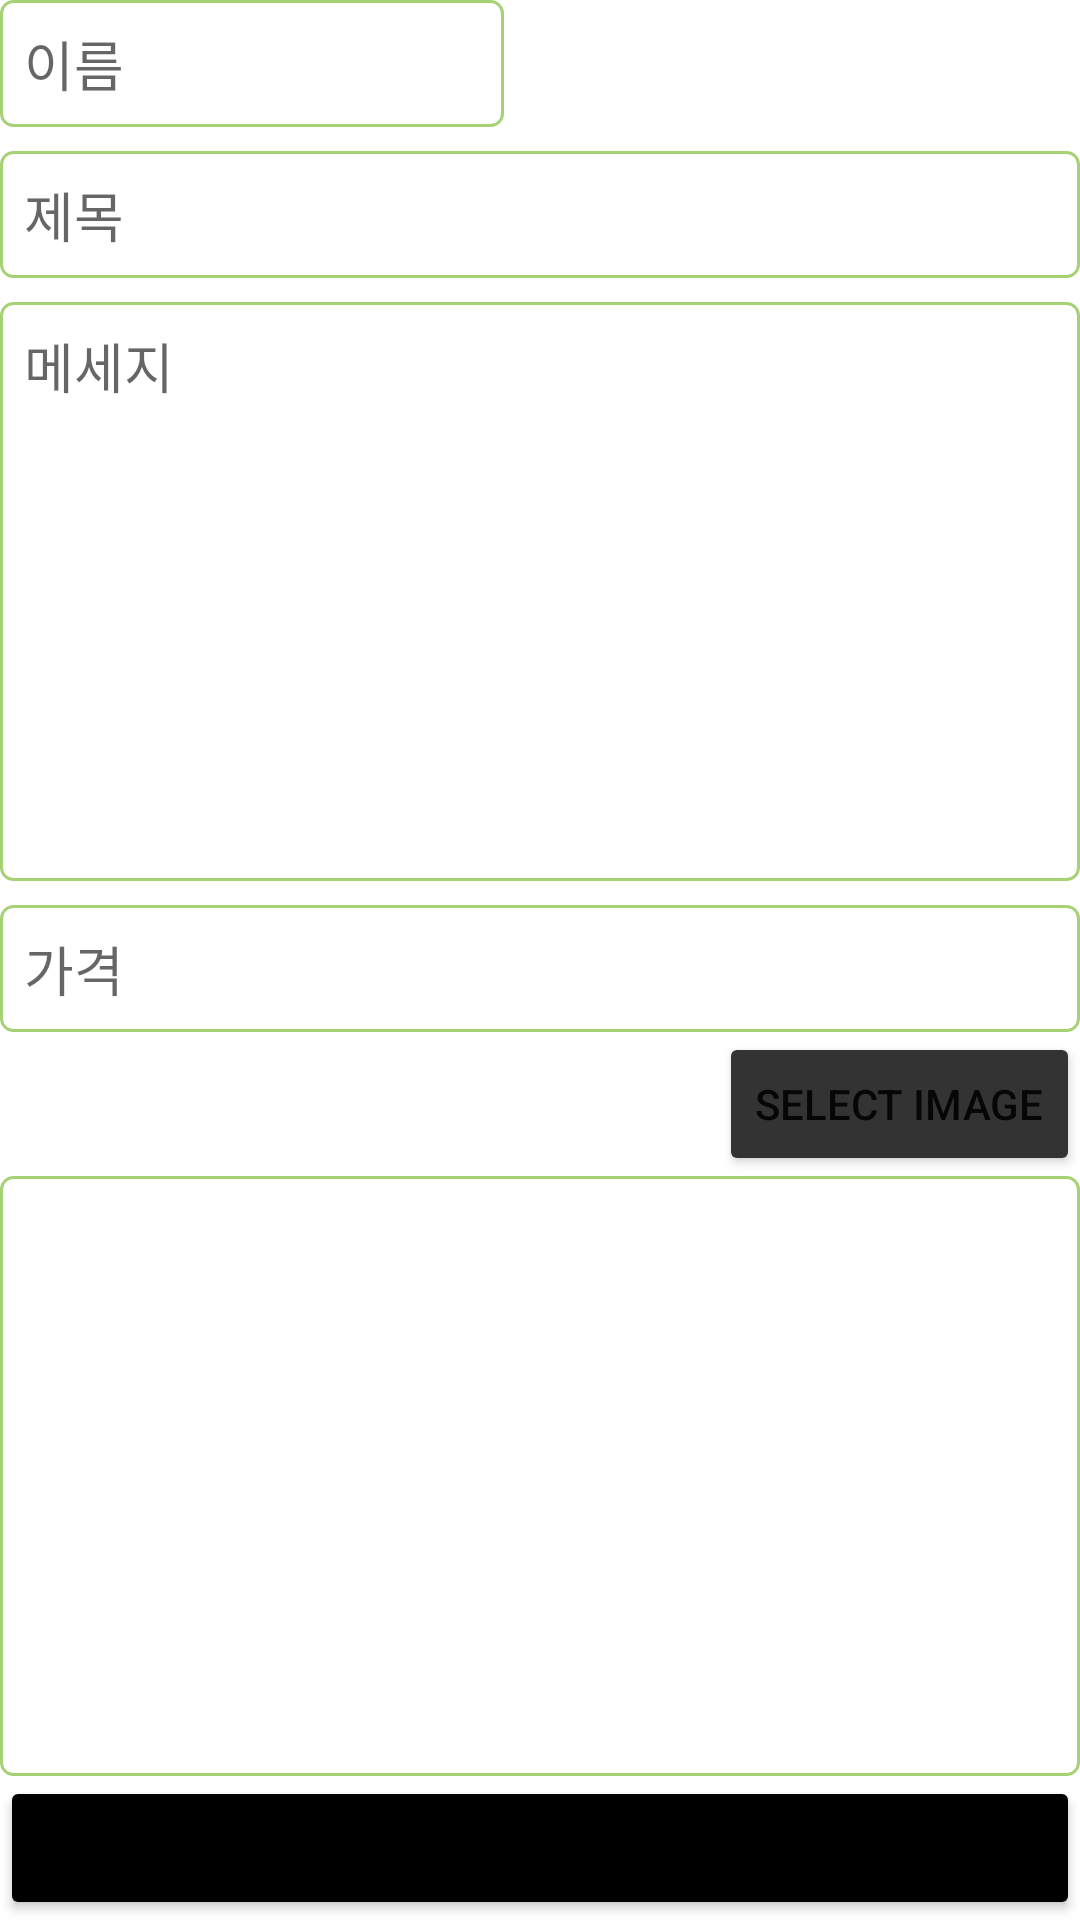

Android layout source for this screen:
<!-- AndroidManifest.xml: application theme Theme.ServerDBTest -->
<!-- res/layout/activity_edit.xml -->
<?xml version="1.0" encoding="utf-8"?>
<LinearLayout xmlns:android="http://schemas.android.com/apk/res/android"
    xmlns:app="http://schemas.android.com/apk/res-auto"
    xmlns:tools="http://schemas.android.com/tools"
    android:layout_width="match_parent"
    android:layout_height="match_parent"
    android:orientation="vertical"
    tools:context=".EditActivity"
    android:layout_margin="16dp">

    <EditText
        android:id="@+id/et_name"
        android:layout_width="wrap_content"
        android:layout_height="wrap_content"
        android:ems="8"
        android:hint="이름"
        android:inputType="text"
        android:background="@drawable/bg_edit"
        android:padding="8dp"/>
    <EditText
        android:id="@+id/et_title"
        android:layout_width="match_parent"
        android:layout_height="wrap_content"
        android:hint="제목"
        android:inputType="text"
        android:background="@drawable/bg_edit"
        android:padding="8dp"
        android:layout_marginTop="8dp"/>
    <EditText
        android:id="@+id/et_msg"
        android:layout_width="match_parent"
        android:layout_height="wrap_content"
        android:hint="메세지"
        android:inputType="textMultiLine"
        android:layout_weight="1"
        android:layout_marginTop="8dp"
        android:gravity="top"
        android:background="@drawable/bg_edit"
        android:padding="8dp"/>

    <EditText
        android:id="@+id/et_price"
        android:layout_width="match_parent"
        android:layout_height="wrap_content"
        android:hint="가격"
        android:inputType="number"
        android:background="@drawable/bg_edit"
        android:padding="8dp"
        android:layout_marginTop="8dp"/>
    <Button
        android:id="@+id/btn_select"
        android:layout_width="wrap_content"
        android:layout_height="wrap_content"
        android:text="select image"
        android:layout_gravity="right"
        android:backgroundTint="#FF333333"/>
    <ImageView
        android:id="@+id/iv"
        android:layout_width="match_parent"
        android:layout_height="200dp"
        android:background="@drawable/bg_edit"
        android:src="@drawable/ic_baseline_add_photo_alternate_24"
        android:padding="8dp"/>

    <Button
        android:id="@+id/btn_save"
        android:layout_width="match_parent"
        android:layout_height="wrap_content"
        android:text="save"
        android:backgroundTint="@color/black"/>


</LinearLayout>
<!-- resources referenced by this layout -->
<resources>
  <!-- drawable bg_edit (drawable) -->
  <?xml version="1.0" encoding="utf-8"?>
  <shape xmlns:android="http://schemas.android.com/apk/res/android"
      android:shape="rectangle">
  
      <stroke android:width="1dp" android:color="#C28BC34A"/>
      <solid android:color="@color/white"/>
      <corners android:radius="4dp"/>
  
  </shape>
  <style name="Theme.ServerDBTest" parent="Theme.MaterialComponents.DayNight.DarkActionBar">
          
          <item name="colorPrimary">@color/purple_500</item>
          <item name="colorPrimaryVariant">@color/purple_700</item>
          <item name="colorOnPrimary">@color/white</item>
          
          <item name="colorSecondary">@color/teal_200</item>
          <item name="colorSecondaryVariant">@color/teal_700</item>
          <item name="colorOnSecondary">@color/black</item>
          
          <item name="android:statusBarColor" tools:targetApi="l">?attr/colorPrimaryVariant</item>
          
      </style>
  <!-- not gathered from this repository: default colours our renderer supplied (Android Studio template values) -->
  <color name="purple_500">#FF6200EE</color>
  <color name="purple_700">#FF3700B3</color>
  <color name="teal_200">#FF03DAC5</color>
  <color name="teal_700">#FF018786</color>
  <color name="black">#FF000000</color>
  <color name="white">#FFFFFFFF</color>
</resources>
